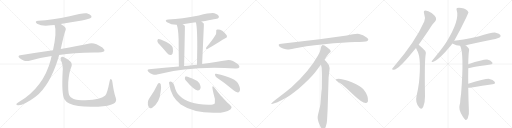
t = 0.00 s
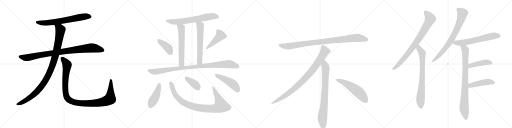
t = 4.11 s
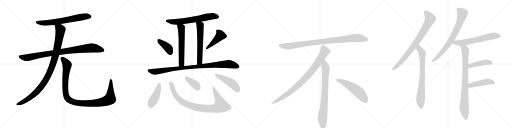
t = 8.22 s
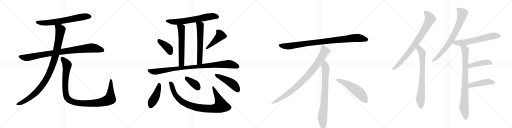
t = 12.33 s
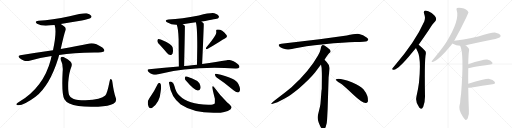
t = 16.43 s
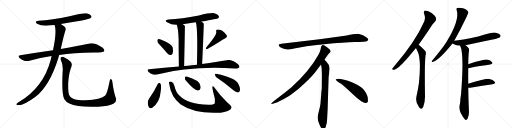
t = 20.54 s

The animated SVG that drew these frames (rendered in a browser with its animation timeline set to each time). Animation: 25 CSS @keyframes rules; one cycle of 20.54 s.

<svg version="1.1" viewBox="0 0 4096 1024" xmlns="http://www.w3.org/2000/svg">
  <g stroke="lightgray" stroke-dasharray="1,1" stroke-width="1" transform="scale(4, 4)">
    <line x1="0" y1="0" x2="256" y2="256"></line>
    <line x1="256" y1="0" x2="0" y2="256"></line>
    <line x1="128" y1="0" x2="128" y2="256"></line>
    <line x1="0" y1="128" x2="256" y2="128"></line>
    <line x1="256" y1="0" x2="512" y2="256"></line>
    <line x1="512" y1="0" x2="256" y2="256"></line>
    <line x1="384" y1="0" x2="384" y2="256"></line>
    <line x1="256" y1="128" x2="512" y2="128"></line>
    <line x1="512" y1="0" x2="768" y2="256"></line>
    <line x1="768" y1="0" x2="512" y2="256"></line>
    <line x1="640" y1="0" x2="640" y2="256"></line>
    <line x1="512" y1="128" x2="768" y2="128"></line>
    <line x1="768" y1="0" x2="1024" y2="256"></line>
    <line x1="1024" y1="0" x2="768" y2="256"></line>
    <line x1="896" y1="0" x2="896" y2="256"></line>
    <line x1="768" y1="128" x2="1024" y2="128"></line>
  </g>
<g transform="scale(1, -1) translate(0, -850)">
   <style type="text/css">
    @keyframes keyframes0 {
      from {
       stroke: black;
       stroke-dashoffset: 680;
       stroke-width: 128;
       }
       69% {
       animation-timing-function: step-end;
       stroke: black;
       stroke-dashoffset: 0;
       stroke-width: 128;
       }
       to {
       stroke: black;
       stroke-width: 1024;
       }
       }
       #make-me-a-hanzi-animation-0 {
         animation: keyframes0 0.803385s both;
         animation-delay: 0.000000s;
         animation-timing-function: linear;
       }
    @keyframes keyframes1 {
      from {
       stroke: black;
       stroke-dashoffset: 930;
       stroke-width: 128;
       }
       75% {
       animation-timing-function: step-end;
       stroke: black;
       stroke-dashoffset: 0;
       stroke-width: 128;
       }
       to {
       stroke: black;
       stroke-width: 1024;
       }
       }
       #make-me-a-hanzi-animation-1 {
         animation: keyframes1 1.006836s both;
         animation-delay: 0.803385s;
         animation-timing-function: linear;
       }
    @keyframes keyframes2 {
      from {
       stroke: black;
       stroke-dashoffset: 1036;
       stroke-width: 128;
       }
       77% {
       animation-timing-function: step-end;
       stroke: black;
       stroke-dashoffset: 0;
       stroke-width: 128;
       }
       to {
       stroke: black;
       stroke-width: 1024;
       }
       }
       #make-me-a-hanzi-animation-2 {
         animation: keyframes2 1.093099s both;
         animation-delay: 1.810221s;
         animation-timing-function: linear;
       }
    @keyframes keyframes3 {
      from {
       stroke: black;
       stroke-dashoffset: 1097;
       stroke-width: 128;
       }
       78% {
       animation-timing-function: step-end;
       stroke: black;
       stroke-dashoffset: 0;
       stroke-width: 128;
       }
       to {
       stroke: black;
       stroke-width: 1024;
       }
       }
       #make-me-a-hanzi-animation-3 {
         animation: keyframes3 1.142741s both;
         animation-delay: 2.903320s;
         animation-timing-function: linear;
       }
    @keyframes keyframes4 {
      from {
       stroke: black;
       stroke-dashoffset: 660;
       stroke-width: 128;
       }
       68% {
       animation-timing-function: step-end;
       stroke: black;
       stroke-dashoffset: 0;
       stroke-width: 128;
       }
       to {
       stroke: black;
       stroke-width: 1024;
       }
       }
       #make-me-a-hanzi-animation-4 {
         animation: keyframes4 0.787109s both;
         animation-delay: 4.046061s;
         animation-timing-function: linear;
       }
    @keyframes keyframes5 {
      from {
       stroke: black;
       stroke-dashoffset: 599;
       stroke-width: 128;
       }
       66% {
       animation-timing-function: step-end;
       stroke: black;
       stroke-dashoffset: 0;
       stroke-width: 128;
       }
       to {
       stroke: black;
       stroke-width: 1024;
       }
       }
       #make-me-a-hanzi-animation-5 {
         animation: keyframes5 0.737467s both;
         animation-delay: 4.833171s;
         animation-timing-function: linear;
       }
    @keyframes keyframes6 {
      from {
       stroke: black;
       stroke-dashoffset: 605;
       stroke-width: 128;
       }
       66% {
       animation-timing-function: step-end;
       stroke: black;
       stroke-dashoffset: 0;
       stroke-width: 128;
       }
       to {
       stroke: black;
       stroke-width: 1024;
       }
       }
       #make-me-a-hanzi-animation-6 {
         animation: keyframes6 0.742350s both;
         animation-delay: 5.570638s;
         animation-timing-function: linear;
       }
    @keyframes keyframes7 {
      from {
       stroke: black;
       stroke-dashoffset: 395;
       stroke-width: 128;
       }
       56% {
       animation-timing-function: step-end;
       stroke: black;
       stroke-dashoffset: 0;
       stroke-width: 128;
       }
       to {
       stroke: black;
       stroke-width: 1024;
       }
       }
       #make-me-a-hanzi-animation-7 {
         animation: keyframes7 0.571452s both;
         animation-delay: 6.312988s;
         animation-timing-function: linear;
       }
    @keyframes keyframes8 {
      from {
       stroke: black;
       stroke-dashoffset: 442;
       stroke-width: 128;
       }
       59% {
       animation-timing-function: step-end;
       stroke: black;
       stroke-dashoffset: 0;
       stroke-width: 128;
       }
       to {
       stroke: black;
       stroke-width: 1024;
       }
       }
       #make-me-a-hanzi-animation-8 {
         animation: keyframes8 0.609701s both;
         animation-delay: 6.884440s;
         animation-timing-function: linear;
       }
    @keyframes keyframes9 {
      from {
       stroke: black;
       stroke-dashoffset: 976;
       stroke-width: 128;
       }
       76% {
       animation-timing-function: step-end;
       stroke: black;
       stroke-dashoffset: 0;
       stroke-width: 128;
       }
       to {
       stroke: black;
       stroke-width: 1024;
       }
       }
       #make-me-a-hanzi-animation-9 {
         animation: keyframes9 1.044271s both;
         animation-delay: 7.494141s;
         animation-timing-function: linear;
       }
    @keyframes keyframes10 {
      from {
       stroke: black;
       stroke-dashoffset: 444;
       stroke-width: 128;
       }
       59% {
       animation-timing-function: step-end;
       stroke: black;
       stroke-dashoffset: 0;
       stroke-width: 128;
       }
       to {
       stroke: black;
       stroke-width: 1024;
       }
       }
       #make-me-a-hanzi-animation-10 {
         animation: keyframes10 0.611328s both;
         animation-delay: 8.538411s;
         animation-timing-function: linear;
       }
    @keyframes keyframes11 {
      from {
       stroke: black;
       stroke-dashoffset: 928;
       stroke-width: 128;
       }
       75% {
       animation-timing-function: step-end;
       stroke: black;
       stroke-dashoffset: 0;
       stroke-width: 128;
       }
       to {
       stroke: black;
       stroke-width: 1024;
       }
       }
       #make-me-a-hanzi-animation-11 {
         animation: keyframes11 1.005208s both;
         animation-delay: 9.149740s;
         animation-timing-function: linear;
       }
    @keyframes keyframes12 {
      from {
       stroke: black;
       stroke-dashoffset: 380;
       stroke-width: 128;
       }
       55% {
       animation-timing-function: step-end;
       stroke: black;
       stroke-dashoffset: 0;
       stroke-width: 128;
       }
       to {
       stroke: black;
       stroke-width: 1024;
       }
       }
       #make-me-a-hanzi-animation-12 {
         animation: keyframes12 0.559245s both;
         animation-delay: 10.154948s;
         animation-timing-function: linear;
       }
    @keyframes keyframes13 {
      from {
       stroke: black;
       stroke-dashoffset: 471;
       stroke-width: 128;
       }
       61% {
       animation-timing-function: step-end;
       stroke: black;
       stroke-dashoffset: 0;
       stroke-width: 128;
       }
       to {
       stroke: black;
       stroke-width: 1024;
       }
       }
       #make-me-a-hanzi-animation-13 {
         animation: keyframes13 0.633301s both;
         animation-delay: 10.714193s;
         animation-timing-function: linear;
       }
    @keyframes keyframes14 {
      from {
       stroke: black;
       stroke-dashoffset: 952;
       stroke-width: 128;
       }
       76% {
       animation-timing-function: step-end;
       stroke: black;
       stroke-dashoffset: 0;
       stroke-width: 128;
       }
       to {
       stroke: black;
       stroke-width: 1024;
       }
       }
       #make-me-a-hanzi-animation-14 {
         animation: keyframes14 1.024740s both;
         animation-delay: 11.347493s;
         animation-timing-function: linear;
       }
    @keyframes keyframes15 {
      from {
       stroke: black;
       stroke-dashoffset: 897;
       stroke-width: 128;
       }
       74% {
       animation-timing-function: step-end;
       stroke: black;
       stroke-dashoffset: 0;
       stroke-width: 128;
       }
       to {
       stroke: black;
       stroke-width: 1024;
       }
       }
       #make-me-a-hanzi-animation-15 {
         animation: keyframes15 0.979980s both;
         animation-delay: 12.372233s;
         animation-timing-function: linear;
       }
    @keyframes keyframes16 {
      from {
       stroke: black;
       stroke-dashoffset: 792;
       stroke-width: 128;
       }
       72% {
       animation-timing-function: step-end;
       stroke: black;
       stroke-dashoffset: 0;
       stroke-width: 128;
       }
       to {
       stroke: black;
       stroke-width: 1024;
       }
       }
       #make-me-a-hanzi-animation-16 {
         animation: keyframes16 0.894531s both;
         animation-delay: 13.352214s;
         animation-timing-function: linear;
       }
    @keyframes keyframes17 {
      from {
       stroke: black;
       stroke-dashoffset: 548;
       stroke-width: 128;
       }
       64% {
       animation-timing-function: step-end;
       stroke: black;
       stroke-dashoffset: 0;
       stroke-width: 128;
       }
       to {
       stroke: black;
       stroke-width: 1024;
       }
       }
       #make-me-a-hanzi-animation-17 {
         animation: keyframes17 0.695964s both;
         animation-delay: 14.246745s;
         animation-timing-function: linear;
       }
    @keyframes keyframes18 {
      from {
       stroke: black;
       stroke-dashoffset: 819;
       stroke-width: 128;
       }
       73% {
       animation-timing-function: step-end;
       stroke: black;
       stroke-dashoffset: 0;
       stroke-width: 128;
       }
       to {
       stroke: black;
       stroke-width: 1024;
       }
       }
       #make-me-a-hanzi-animation-18 {
         animation: keyframes18 0.916504s both;
         animation-delay: 14.942708s;
         animation-timing-function: linear;
       }
    @keyframes keyframes19 {
      from {
       stroke: black;
       stroke-dashoffset: 755;
       stroke-width: 128;
       }
       71% {
       animation-timing-function: step-end;
       stroke: black;
       stroke-dashoffset: 0;
       stroke-width: 128;
       }
       to {
       stroke: black;
       stroke-width: 1024;
       }
       }
       #make-me-a-hanzi-animation-19 {
         animation: keyframes19 0.864421s both;
         animation-delay: 15.859212s;
         animation-timing-function: linear;
       }
    @keyframes keyframes20 {
      from {
       stroke: black;
       stroke-dashoffset: 765;
       stroke-width: 128;
       }
       71% {
       animation-timing-function: step-end;
       stroke: black;
       stroke-dashoffset: 0;
       stroke-width: 128;
       }
       to {
       stroke: black;
       stroke-width: 1024;
       }
       }
       #make-me-a-hanzi-animation-20 {
         animation: keyframes20 0.872559s both;
         animation-delay: 16.723633s;
         animation-timing-function: linear;
       }
    @keyframes keyframes21 {
      from {
       stroke: black;
       stroke-dashoffset: 630;
       stroke-width: 128;
       }
       67% {
       animation-timing-function: step-end;
       stroke: black;
       stroke-dashoffset: 0;
       stroke-width: 128;
       }
       to {
       stroke: black;
       stroke-width: 1024;
       }
       }
       #make-me-a-hanzi-animation-21 {
         animation: keyframes21 0.762695s both;
         animation-delay: 17.596191s;
         animation-timing-function: linear;
       }
    @keyframes keyframes22 {
      from {
       stroke: black;
       stroke-dashoffset: 856;
       stroke-width: 128;
       }
       74% {
       animation-timing-function: step-end;
       stroke: black;
       stroke-dashoffset: 0;
       stroke-width: 128;
       }
       to {
       stroke: black;
       stroke-width: 1024;
       }
       }
       #make-me-a-hanzi-animation-22 {
         animation: keyframes22 0.946615s both;
         animation-delay: 18.358887s;
         animation-timing-function: linear;
       }
    @keyframes keyframes23 {
      from {
       stroke: black;
       stroke-dashoffset: 446;
       stroke-width: 128;
       }
       59% {
       animation-timing-function: step-end;
       stroke: black;
       stroke-dashoffset: 0;
       stroke-width: 128;
       }
       to {
       stroke: black;
       stroke-width: 1024;
       }
       }
       #make-me-a-hanzi-animation-23 {
         animation: keyframes23 0.612956s both;
         animation-delay: 19.305501s;
         animation-timing-function: linear;
       }
    @keyframes keyframes24 {
      from {
       stroke: black;
       stroke-dashoffset: 459;
       stroke-width: 128;
       }
       60% {
       animation-timing-function: step-end;
       stroke: black;
       stroke-dashoffset: 0;
       stroke-width: 128;
       }
       to {
       stroke: black;
       stroke-width: 1024;
       }
       }
       #make-me-a-hanzi-animation-24 {
         animation: keyframes24 0.623535s both;
         animation-delay: 19.918457s;
         animation-timing-function: linear;
       }
</style>
<path d="M 486 659 Q 567 674 655 687 Q 716 699 725 706 Q 735 713 731 723 Q 724 736 694 744 Q 667 750 557 720 Q 415 690 308 684 Q 271 680 296 661 Q 339 636 408 648 Q 421 651 437 651 L 486 659 Z" fill="lightgray"></path> 
<path d="M 473 411 Q 584 427 754 430 Q 826 430 833 441 Q 839 454 819 471 Q 756 513 716 503 Q 629 484 486 458 L 424 448 Q 300 430 162 409 Q 138 405 156 386 Q 172 371 193 365 Q 218 359 236 365 Q 320 390 413 402 L 473 411 Z" fill="lightgray"></path> 
<path d="M 413 402 Q 409 389 406 373 Q 349 154 154 36 Q 136 24 131 18 Q 128 11 141 9 Q 186 3 284 76 Q 398 166 466 385 Q 469 398 473 411 L 486 458 Q 513 581 523 605 Q 533 626 512 641 Q 497 651 486 659 C 461 676 430 680 437 651 Q 456 597 424 448 L 413 402 Z" fill="lightgray"></path> 
<path d="M 926 68 Q 910 114 899 195 Q 898 211 890 217 Q 881 223 877 201 Q 858 104 842 86 Q 811 53 684 48 Q 615 49 585 61 Q 558 74 553 91 Q 543 119 546 192 Q 553 273 569 310 Q 582 341 563 359 Q 511 399 495 396 Q 479 390 486 372 Q 507 332 501 274 Q 492 96 515 57 Q 539 15 627 2 Q 688 -7 785 -3 Q 873 1 907 20 Q 938 36 926 68 Z" fill="lightgray"></path> 
<path d="M 1612 678 Q 1741 702 1745 705 Q 1755 712 1750 722 Q 1744 735 1715 744 Q 1688 750 1591 726 Q 1453 699 1348 695 Q 1311 691 1336 672 Q 1372 651 1414 652 L 1462 657 Q 1511 664 1566 672 L 1612 678 Z" fill="lightgray"></path> 
<path d="M 1414 652 Q 1426 622 1429 539 Q 1429 470 1431 318 C 1431 288 1472 292 1473 322 Q 1480 640 1479 643 L 1478 644 Q 1471 651 1462 657 C 1438 675 1405 680 1414 652 Z" fill="lightgray"></path> 
<path d="M 1617 338 Q 1624 492 1629 607 Q 1632 658 1630 662 Q 1621 671 1612 678 C 1589 697 1557 701 1566 672 Q 1578 648 1578 477 Q 1577 419 1576 333 C 1576 303 1616 308 1617 338 Z" fill="lightgray"></path> 
<path d="M 1285 485 Q 1310 458 1336 427 Q 1348 412 1363 411 Q 1373 410 1381 423 Q 1387 436 1382 468 Q 1376 498 1286 534 Q 1271 538 1264 537 Q 1258 534 1259 521 Q 1260 509 1285 485 Z" fill="lightgray"></path> 
<path d="M 1719 563 Q 1701 533 1651 472 Q 1641 456 1658 459 Q 1700 480 1723 496 Q 1798 544 1802 544 Q 1823 554 1812 571 Q 1773 619 1739 614 Q 1726 613 1730 599 Q 1733 581 1719 563 Z" fill="lightgray"></path> 
<path d="M 1431 318 Q 1317 308 1193 296 Q 1172 295 1187 277 Q 1200 262 1219 257 Q 1240 250 1256 255 Q 1530 324 1882 302 Q 1885 303 1889 302 Q 1908 302 1914 310 Q 1920 322 1904 336 Q 1852 378 1815 369 Q 1737 356 1617 338 L 1576 333 Q 1555 332 1535 329 Q 1504 326 1473 322 L 1431 318 Z" fill="lightgray"></path> 
<path d="M 1262 178 Q 1234 118 1195 65 Q 1173 35 1189 -4 Q 1196 -23 1218 -11 Q 1278 31 1285 117 Q 1292 151 1286 177 Q 1282 186 1275 187 Q 1266 186 1262 178 Z" fill="lightgray"></path> 
<path d="M 1353 182 Q 1368 73 1446 14 Q 1563 -64 1765 -51 Q 1795 -47 1822 -37 Q 1849 -27 1852 -11 Q 1856 -1 1818 30 Q 1760 88 1718 147 Q 1706 166 1700 159 Q 1694 152 1719 61 Q 1719 25 1718 23 Q 1708 11 1666 12 Q 1503 15 1437 84 Q 1407 112 1396 161 Q 1390 186 1378 193 Q 1365 202 1357 197 Q 1350 196 1353 182 Z" fill="lightgray"></path> 
<path d="M 1485 208 Q 1554 127 1582 126 Q 1598 125 1605 146 Q 1606 162 1595 184 Q 1582 205 1554 215 Q 1509 236 1490 239 Q 1480 240 1479 227 Q 1478 217 1485 208 Z" fill="lightgray"></path> 
<path d="M 1733 230 Q 1794 190 1868 129 Q 1887 113 1902 110 Q 1911 110 1917 121 Q 1927 136 1908 176 Q 1889 227 1729 260 Q 1719 264 1720 252 Q 1721 239 1733 230 Z" fill="lightgray"></path> 
<path d="M 2774 566 L 2556 537 L 2251 500 Q 2218 497 2235 479 Q 2243 472 2264 463 Q 2292 455 2301 454 Q 2311 453 2353 462 Q 2431 481 2593 497 Q 2755 512 2840 514 Q 2925 516 2935 521 Q 2957 531 2936 548 Q 2904 575 2873 579 Q 2843 583 2774 566 Z" fill="lightgray"></path> 
<path d="M 2596 372 Q 2624 415 2631 422 L 2642 432 Q 2645 435 2645 441 Q 2645 446 2638 454 Q 2620 471 2596 486 Q 2585 491 2581 490 L 2576 487 Q 2574 486 2572 482 Q 2570 477 2569 476 L 2565 456 Q 2562 437 2544 406 Q 2472 278 2332 152 Q 2283 111 2228 70 Q 2174 29 2172 24 Q 2165 14 2182 20 L 2207 28 Q 2227 33 2295 72 Q 2316 83 2389 141 Q 2470 209 2520 270 L 2568 334 L 2596 372 Z" fill="lightgray"></path> 
<path d="M 2621 -24 L 2629 232 L 2635 284 Q 2637 300 2637 307 Q 2637 328 2619 346 Q 2617 351 2596 372 C 2575 394 2563 364 2568 334 L 2573 306 Q 2575 265 2575 244 L 2574 138 Q 2572 132 2570 102 L 2566 49 Q 2564 16 2560 -2 L 2545 -64 Q 2537 -92 2546 -117 L 2548 -126 Q 2550 -132 2562 -159 Q 2575 -186 2587 -185 Q 2599 -184 2606 -163 L 2614 -133 Q 2617 -110 2618 -82 L 2621 -24 Z" fill="lightgray"></path> 
<path d="M 2686 215 Q 2689 204 2719 186 Q 2749 167 2825 94 Q 2902 21 2929 26 Q 2939 27 2944 41 Q 2948 85 2909 135 Q 2884 165 2819 191 Q 2736 222 2698 219 Q 2685 219 2686 215 Z" fill="lightgray"></path> 
<path d="M 3349 493 Q 3386 544 3428 606 Q 3456 657 3482 681 Q 3492 691 3488 707 Q 3484 720 3453 746 Q 3425 765 3404 766 Q 3385 765 3393 741 Q 3406 707 3394 679 Q 3322 516 3152 319 Q 3142 309 3138 302 Q 3134 289 3150 292 Q 3189 296 3296 428 Q 3311 446 3328 466 L 3349 493 Z" fill="lightgray"></path> 
<path d="M 3328 466 Q 3332 453 3340 441 Q 3371 383 3352 191 Q 3345 137 3332 81 Q 3320 30 3354 -9 Q 3355 -12 3358 -14 Q 3374 -30 3386 -4 Q 3401 36 3400 81 Q 3396 346 3404 405 Q 3411 432 3402 442 Q 3360 488 3349 493 C 3325 511 3317 494 3328 466 Z" fill="lightgray"></path> 
<path d="M 3633 523 Q 3681 607 3731 712 Q 3747 751 3748 751 Q 3736 781 3691 787 Q 3669 791 3657 787 Q 3648 783 3653 770 Q 3680 692 3573 516 Q 3570 515 3569 510 Q 3538 461 3455 363 Q 3448 356 3459 355 Q 3507 364 3615 497 Q 3616 500 3619 502 L 3633 523 Z" fill="lightgray"></path> 
<path d="M 3724 489 Q 3830 511 3941 534 Q 3990 546 3999 553 Q 4008 560 4003 570 Q 3996 582 3966 589 Q 3942 595 3826 559 Q 3685 529 3634 524 Q 3633 524 3633 523 C 3604 517 3593 515 3619 502 Q 3620 502 3623 500 Q 3650 485 3681 485 L 3724 489 Z" fill="lightgray"></path> 
<path d="M 3746 180 Q 3745 238 3746 293 Q 3746 299 3746 304 L 3746 337 Q 3747 416 3753 451 Q 3756 466 3724 489 C 3701 508 3670 513 3681 485 Q 3714 425 3689 104 Q 3686 79 3683 57 Q 3682 26 3677 10 Q 3665 -26 3703 -84 Q 3716 -103 3724 -109 Q 3737 -110 3742 -96 Q 3755 -62 3751 -30 Q 3747 64 3746 148 L 3746 180 Z" fill="lightgray"></path> 
<path d="M 3746 304 Q 3770 313 3922 335 Q 3947 339 3937 353 Q 3925 369 3897 374 Q 3870 377 3746 337 C 3717 328 3717 295 3746 304 Z" fill="lightgray"></path> 
<path d="M 3746 148 Q 3752 147 3761 148 Q 3864 167 3940 177 Q 3968 181 3957 197 Q 3945 213 3915 219 Q 3887 223 3746 180 C 3717 171 3716 150 3746 148 Z" fill="lightgray"></path> 
      <clipPath id="make-me-a-hanzi-clip-0">
      <path d="M 486 659 Q 567 674 655 687 Q 716 699 725 706 Q 735 713 731 723 Q 724 736 694 744 Q 667 750 557 720 Q 415 690 308 684 Q 271 680 296 661 Q 339 636 408 648 Q 421 651 437 651 L 486 659 Z" fill="lightgray"></path>
      </clipPath>
      <path clip-path="url(#make-me-a-hanzi-clip-0)" d="M 300 674 L 330 667 L 381 667 L 651 715 L 719 718 " fill="none" id="make-me-a-hanzi-animation-0" stroke-dasharray="552 1104" stroke-linecap="round"></path>

      <clipPath id="make-me-a-hanzi-clip-1">
      <path d="M 473 411 Q 584 427 754 430 Q 826 430 833 441 Q 839 454 819 471 Q 756 513 716 503 Q 629 484 486 458 L 424 448 Q 300 430 162 409 Q 138 405 156 386 Q 172 371 193 365 Q 218 359 236 365 Q 320 390 413 402 L 473 411 Z" fill="lightgray"></path>
      </clipPath>
      <path clip-path="url(#make-me-a-hanzi-clip-1)" d="M 160 397 L 216 389 L 345 415 L 718 466 L 780 461 L 825 447 " fill="none" id="make-me-a-hanzi-animation-1" stroke-dasharray="802 1604" stroke-linecap="round"></path>

      <clipPath id="make-me-a-hanzi-clip-2">
      <path d="M 413 402 Q 409 389 406 373 Q 349 154 154 36 Q 136 24 131 18 Q 128 11 141 9 Q 186 3 284 76 Q 398 166 466 385 Q 469 398 473 411 L 486 458 Q 513 581 523 605 Q 533 626 512 641 Q 497 651 486 659 C 461 676 430 680 437 651 Q 456 597 424 448 L 413 402 Z" fill="lightgray"></path>
      </clipPath>
      <path clip-path="url(#make-me-a-hanzi-clip-2)" d="M 444 648 L 478 623 L 483 613 L 480 585 L 445 412 L 415 313 L 388 251 L 334 163 L 262 86 L 174 29 L 139 17 " fill="none" id="make-me-a-hanzi-animation-2" stroke-dasharray="908 1816" stroke-linecap="round"></path>

      <clipPath id="make-me-a-hanzi-clip-3">
      <path d="M 926 68 Q 910 114 899 195 Q 898 211 890 217 Q 881 223 877 201 Q 858 104 842 86 Q 811 53 684 48 Q 615 49 585 61 Q 558 74 553 91 Q 543 119 546 192 Q 553 273 569 310 Q 582 341 563 359 Q 511 399 495 396 Q 479 390 486 372 Q 507 332 501 274 Q 492 96 515 57 Q 539 15 627 2 Q 688 -7 785 -3 Q 873 1 907 20 Q 938 36 926 68 Z" fill="lightgray"></path>
      </clipPath>
      <path clip-path="url(#make-me-a-hanzi-clip-3)" d="M 498 382 L 534 340 L 537 328 L 522 215 L 526 100 L 538 66 L 572 40 L 622 27 L 706 22 L 813 32 L 869 51 L 880 59 L 884 87 L 887 208 " fill="none" id="make-me-a-hanzi-animation-3" stroke-dasharray="969 1938" stroke-linecap="round"></path>

      <clipPath id="make-me-a-hanzi-clip-4">
      <path d="M 1612 678 Q 1741 702 1745 705 Q 1755 712 1750 722 Q 1744 735 1715 744 Q 1688 750 1591 726 Q 1453 699 1348 695 Q 1311 691 1336 672 Q 1372 651 1414 652 L 1462 657 Q 1511 664 1566 672 L 1612 678 Z" fill="lightgray"></path>
      </clipPath>
      <path clip-path="url(#make-me-a-hanzi-clip-4)" d="M 1340 685 L 1373 676 L 1408 675 L 1621 704 L 1681 718 L 1716 721 L 1739 716 " fill="none" id="make-me-a-hanzi-animation-4" stroke-dasharray="532 1064" stroke-linecap="round"></path>

      <clipPath id="make-me-a-hanzi-clip-5">
      <path d="M 1414 652 Q 1426 622 1429 539 Q 1429 470 1431 318 C 1431 288 1472 292 1473 322 Q 1480 640 1479 643 L 1478 644 Q 1471 651 1462 657 C 1438 675 1405 680 1414 652 Z" fill="lightgray"></path>
      </clipPath>
      <path clip-path="url(#make-me-a-hanzi-clip-5)" d="M 1420 650 L 1450 627 L 1452 601 L 1453 342 L 1437 329 " fill="none" id="make-me-a-hanzi-animation-5" stroke-dasharray="471 942" stroke-linecap="round"></path>

      <clipPath id="make-me-a-hanzi-clip-6">
      <path d="M 1617 338 Q 1624 492 1629 607 Q 1632 658 1630 662 Q 1621 671 1612 678 C 1589 697 1557 701 1566 672 Q 1578 648 1578 477 Q 1577 419 1576 333 C 1576 303 1616 308 1617 338 Z" fill="lightgray"></path>
      </clipPath>
      <path clip-path="url(#make-me-a-hanzi-clip-6)" d="M 1574 672 L 1601 647 L 1603 620 L 1598 366 L 1594 352 L 1582 341 " fill="none" id="make-me-a-hanzi-animation-6" stroke-dasharray="477 954" stroke-linecap="round"></path>

      <clipPath id="make-me-a-hanzi-clip-7">
      <path d="M 1285 485 Q 1310 458 1336 427 Q 1348 412 1363 411 Q 1373 410 1381 423 Q 1387 436 1382 468 Q 1376 498 1286 534 Q 1271 538 1264 537 Q 1258 534 1259 521 Q 1260 509 1285 485 Z" fill="lightgray"></path>
      </clipPath>
      <path clip-path="url(#make-me-a-hanzi-clip-7)" d="M 1268 529 L 1350 461 L 1363 431 " fill="none" id="make-me-a-hanzi-animation-7" stroke-dasharray="267 534" stroke-linecap="round"></path>

      <clipPath id="make-me-a-hanzi-clip-8">
      <path d="M 1719 563 Q 1701 533 1651 472 Q 1641 456 1658 459 Q 1700 480 1723 496 Q 1798 544 1802 544 Q 1823 554 1812 571 Q 1773 619 1739 614 Q 1726 613 1730 599 Q 1733 581 1719 563 Z" fill="lightgray"></path>
      </clipPath>
      <path clip-path="url(#make-me-a-hanzi-clip-8)" d="M 1738 604 L 1757 585 L 1764 566 L 1663 470 " fill="none" id="make-me-a-hanzi-animation-8" stroke-dasharray="314 628" stroke-linecap="round"></path>

      <clipPath id="make-me-a-hanzi-clip-9">
      <path d="M 1431 318 Q 1317 308 1193 296 Q 1172 295 1187 277 Q 1200 262 1219 257 Q 1240 250 1256 255 Q 1530 324 1882 302 Q 1885 303 1889 302 Q 1908 302 1914 310 Q 1920 322 1904 336 Q 1852 378 1815 369 Q 1737 356 1617 338 L 1576 333 Q 1555 332 1535 329 Q 1504 326 1473 322 L 1431 318 Z" fill="lightgray"></path>
      </clipPath>
      <path clip-path="url(#make-me-a-hanzi-clip-9)" d="M 1190 286 L 1246 277 L 1498 312 L 1832 338 L 1903 317 " fill="none" id="make-me-a-hanzi-animation-9" stroke-dasharray="848 1696" stroke-linecap="round"></path>

      <clipPath id="make-me-a-hanzi-clip-10">
      <path d="M 1262 178 Q 1234 118 1195 65 Q 1173 35 1189 -4 Q 1196 -23 1218 -11 Q 1278 31 1285 117 Q 1292 151 1286 177 Q 1282 186 1275 187 Q 1266 186 1262 178 Z" fill="lightgray"></path>
      </clipPath>
      <path clip-path="url(#make-me-a-hanzi-clip-10)" d="M 1274 175 L 1248 85 L 1215 30 L 1206 1 " fill="none" id="make-me-a-hanzi-animation-10" stroke-dasharray="316 632" stroke-linecap="round"></path>

      <clipPath id="make-me-a-hanzi-clip-11">
      <path d="M 1353 182 Q 1368 73 1446 14 Q 1563 -64 1765 -51 Q 1795 -47 1822 -37 Q 1849 -27 1852 -11 Q 1856 -1 1818 30 Q 1760 88 1718 147 Q 1706 166 1700 159 Q 1694 152 1719 61 Q 1719 25 1718 23 Q 1708 11 1666 12 Q 1503 15 1437 84 Q 1407 112 1396 161 Q 1390 186 1378 193 Q 1365 202 1357 197 Q 1350 196 1353 182 Z" fill="lightgray"></path>
      </clipPath>
      <path clip-path="url(#make-me-a-hanzi-clip-11)" d="M 1363 187 L 1401 95 L 1446 45 L 1487 19 L 1536 0 L 1620 -17 L 1718 -18 L 1753 -7 L 1768 4 L 1748 64 L 1704 156 " fill="none" id="make-me-a-hanzi-animation-11" stroke-dasharray="800 1600" stroke-linecap="round"></path>

      <clipPath id="make-me-a-hanzi-clip-12">
      <path d="M 1485 208 Q 1554 127 1582 126 Q 1598 125 1605 146 Q 1606 162 1595 184 Q 1582 205 1554 215 Q 1509 236 1490 239 Q 1480 240 1479 227 Q 1478 217 1485 208 Z" fill="lightgray"></path>
      </clipPath>
      <path clip-path="url(#make-me-a-hanzi-clip-12)" d="M 1489 229 L 1556 179 L 1582 148 " fill="none" id="make-me-a-hanzi-animation-12" stroke-dasharray="252 504" stroke-linecap="round"></path>

      <clipPath id="make-me-a-hanzi-clip-13">
      <path d="M 1733 230 Q 1794 190 1868 129 Q 1887 113 1902 110 Q 1911 110 1917 121 Q 1927 136 1908 176 Q 1889 227 1729 260 Q 1719 264 1720 252 Q 1721 239 1733 230 Z" fill="lightgray"></path>
      </clipPath>
      <path clip-path="url(#make-me-a-hanzi-clip-13)" d="M 1731 249 L 1859 181 L 1885 155 L 1901 126 " fill="none" id="make-me-a-hanzi-animation-13" stroke-dasharray="343 686" stroke-linecap="round"></path>

      <clipPath id="make-me-a-hanzi-clip-14">
      <path d="M 2774 566 L 2556 537 L 2251 500 Q 2218 497 2235 479 Q 2243 472 2264 463 Q 2292 455 2301 454 Q 2311 453 2353 462 Q 2431 481 2593 497 Q 2755 512 2840 514 Q 2925 516 2935 521 Q 2957 531 2936 548 Q 2904 575 2873 579 Q 2843 583 2774 566 Z" fill="lightgray"></path>
      </clipPath>
      <path clip-path="url(#make-me-a-hanzi-clip-14)" d="M 2243 489 L 2265 482 L 2322 482 L 2551 515 L 2834 546 L 2873 547 L 2933 535 " fill="none" id="make-me-a-hanzi-animation-14" stroke-dasharray="824 1648" stroke-linecap="round"></path>

      <clipPath id="make-me-a-hanzi-clip-15">
      <path d="M 2596 372 Q 2624 415 2631 422 L 2642 432 Q 2645 435 2645 441 Q 2645 446 2638 454 Q 2620 471 2596 486 Q 2585 491 2581 490 L 2576 487 Q 2574 486 2572 482 Q 2570 477 2569 476 L 2565 456 Q 2562 437 2544 406 Q 2472 278 2332 152 Q 2283 111 2228 70 Q 2174 29 2172 24 Q 2165 14 2182 20 L 2207 28 Q 2227 33 2295 72 Q 2316 83 2389 141 Q 2470 209 2520 270 L 2568 334 L 2596 372 Z" fill="lightgray"></path>
      </clipPath>
      <path clip-path="url(#make-me-a-hanzi-clip-15)" d="M 2586 477 L 2599 440 L 2595 431 L 2549 357 L 2469 252 L 2367 151 L 2312 107 L 2177 23 " fill="none" id="make-me-a-hanzi-animation-15" stroke-dasharray="769 1538" stroke-linecap="round"></path>

      <clipPath id="make-me-a-hanzi-clip-16">
      <path d="M 2621 -24 L 2629 232 L 2635 284 Q 2637 300 2637 307 Q 2637 328 2619 346 Q 2617 351 2596 372 C 2575 394 2563 364 2568 334 L 2573 306 Q 2575 265 2575 244 L 2574 138 Q 2572 132 2570 102 L 2566 49 Q 2564 16 2560 -2 L 2545 -64 Q 2537 -92 2546 -117 L 2548 -126 Q 2550 -132 2562 -159 Q 2575 -186 2587 -185 Q 2599 -184 2606 -163 L 2614 -133 Q 2617 -110 2618 -82 L 2621 -24 Z" fill="lightgray"></path>
      </clipPath>
      <path clip-path="url(#make-me-a-hanzi-clip-16)" d="M 2597 361 L 2598 327 L 2605 309 L 2601 150 L 2593 15 L 2579 -94 L 2587 -172 " fill="none" id="make-me-a-hanzi-animation-16" stroke-dasharray="664 1328" stroke-linecap="round"></path>

      <clipPath id="make-me-a-hanzi-clip-17">
      <path d="M 2686 215 Q 2689 204 2719 186 Q 2749 167 2825 94 Q 2902 21 2929 26 Q 2939 27 2944 41 Q 2948 85 2909 135 Q 2884 165 2819 191 Q 2736 222 2698 219 Q 2685 219 2686 215 Z" fill="lightgray"></path>
      </clipPath>
      <path clip-path="url(#make-me-a-hanzi-clip-17)" d="M 2693 214 L 2736 198 L 2841 136 L 2889 93 L 2925 45 " fill="none" id="make-me-a-hanzi-animation-17" stroke-dasharray="420 840" stroke-linecap="round"></path>

      <clipPath id="make-me-a-hanzi-clip-18">
      <path d="M 3349 493 Q 3386 544 3428 606 Q 3456 657 3482 681 Q 3492 691 3488 707 Q 3484 720 3453 746 Q 3425 765 3404 766 Q 3385 765 3393 741 Q 3406 707 3394 679 Q 3322 516 3152 319 Q 3142 309 3138 302 Q 3134 289 3150 292 Q 3189 296 3296 428 Q 3311 446 3328 466 L 3349 493 Z" fill="lightgray"></path>
      </clipPath>
      <path clip-path="url(#make-me-a-hanzi-clip-18)" d="M 3404 751 L 3430 724 L 3440 697 L 3406 629 L 3326 504 L 3257 412 L 3176 322 L 3147 301 " fill="none" id="make-me-a-hanzi-animation-18" stroke-dasharray="691 1382" stroke-linecap="round"></path>

      <clipPath id="make-me-a-hanzi-clip-19">
      <path d="M 3328 466 Q 3332 453 3340 441 Q 3371 383 3352 191 Q 3345 137 3332 81 Q 3320 30 3354 -9 Q 3355 -12 3358 -14 Q 3374 -30 3386 -4 Q 3401 36 3400 81 Q 3396 346 3404 405 Q 3411 432 3402 442 Q 3360 488 3349 493 C 3325 511 3317 494 3328 466 Z" fill="lightgray"></path>
      </clipPath>
      <path clip-path="url(#make-me-a-hanzi-clip-19)" d="M 3349 486 L 3353 462 L 3378 425 L 3377 205 L 3364 56 L 3370 -4 " fill="none" id="make-me-a-hanzi-animation-19" stroke-dasharray="627 1254" stroke-linecap="round"></path>

      <clipPath id="make-me-a-hanzi-clip-20">
      <path d="M 3633 523 Q 3681 607 3731 712 Q 3747 751 3748 751 Q 3736 781 3691 787 Q 3669 791 3657 787 Q 3648 783 3653 770 Q 3680 692 3573 516 Q 3570 515 3569 510 Q 3538 461 3455 363 Q 3448 356 3459 355 Q 3507 364 3615 497 Q 3616 500 3619 502 L 3633 523 Z" fill="lightgray"></path>
      </clipPath>
      <path clip-path="url(#make-me-a-hanzi-clip-20)" d="M 3662 777 L 3700 743 L 3656 617 L 3578 483 L 3517 411 L 3461 361 " fill="none" id="make-me-a-hanzi-animation-20" stroke-dasharray="637 1274" stroke-linecap="round"></path>

      <clipPath id="make-me-a-hanzi-clip-21">
      <path d="M 3724 489 Q 3830 511 3941 534 Q 3990 546 3999 553 Q 4008 560 4003 570 Q 3996 582 3966 589 Q 3942 595 3826 559 Q 3685 529 3634 524 Q 3633 524 3633 523 C 3604 517 3593 515 3619 502 Q 3620 502 3623 500 Q 3650 485 3681 485 L 3724 489 Z" fill="lightgray"></path>
      </clipPath>
      <path clip-path="url(#make-me-a-hanzi-clip-21)" d="M 3624 506 L 3727 514 L 3938 561 L 3992 564 " fill="none" id="make-me-a-hanzi-animation-21" stroke-dasharray="502 1004" stroke-linecap="round"></path>

      <clipPath id="make-me-a-hanzi-clip-22">
      <path d="M 3746 180 Q 3745 238 3746 293 Q 3746 299 3746 304 L 3746 337 Q 3747 416 3753 451 Q 3756 466 3724 489 C 3701 508 3670 513 3681 485 Q 3714 425 3689 104 Q 3686 79 3683 57 Q 3682 26 3677 10 Q 3665 -26 3703 -84 Q 3716 -103 3724 -109 Q 3737 -110 3742 -96 Q 3755 -62 3751 -30 Q 3747 64 3746 148 L 3746 180 Z" fill="lightgray"></path>
      </clipPath>
      <path clip-path="url(#make-me-a-hanzi-clip-22)" d="M 3688 485 L 3718 459 L 3722 448 L 3723 273 L 3712 -14 L 3727 -99 " fill="none" id="make-me-a-hanzi-animation-22" stroke-dasharray="728 1456" stroke-linecap="round"></path>

      <clipPath id="make-me-a-hanzi-clip-23">
      <path d="M 3746 304 Q 3770 313 3922 335 Q 3947 339 3937 353 Q 3925 369 3897 374 Q 3870 377 3746 337 C 3717 328 3717 295 3746 304 Z" fill="lightgray"></path>
      </clipPath>
      <path clip-path="url(#make-me-a-hanzi-clip-23)" d="M 3747 310 L 3764 327 L 3785 333 L 3893 353 L 3927 346 " fill="none" id="make-me-a-hanzi-animation-23" stroke-dasharray="318 636" stroke-linecap="round"></path>

      <clipPath id="make-me-a-hanzi-clip-24">
      <path d="M 3746 148 Q 3752 147 3761 148 Q 3864 167 3940 177 Q 3968 181 3957 197 Q 3945 213 3915 219 Q 3887 223 3746 180 C 3717 171 3716 150 3746 148 Z" fill="lightgray"></path>
      </clipPath>
      <path clip-path="url(#make-me-a-hanzi-clip-24)" d="M 3754 153 L 3766 168 L 3809 179 L 3911 196 L 3946 189 " fill="none" id="make-me-a-hanzi-animation-24" stroke-dasharray="331 662" stroke-linecap="round"></path>

</g>
</svg>
